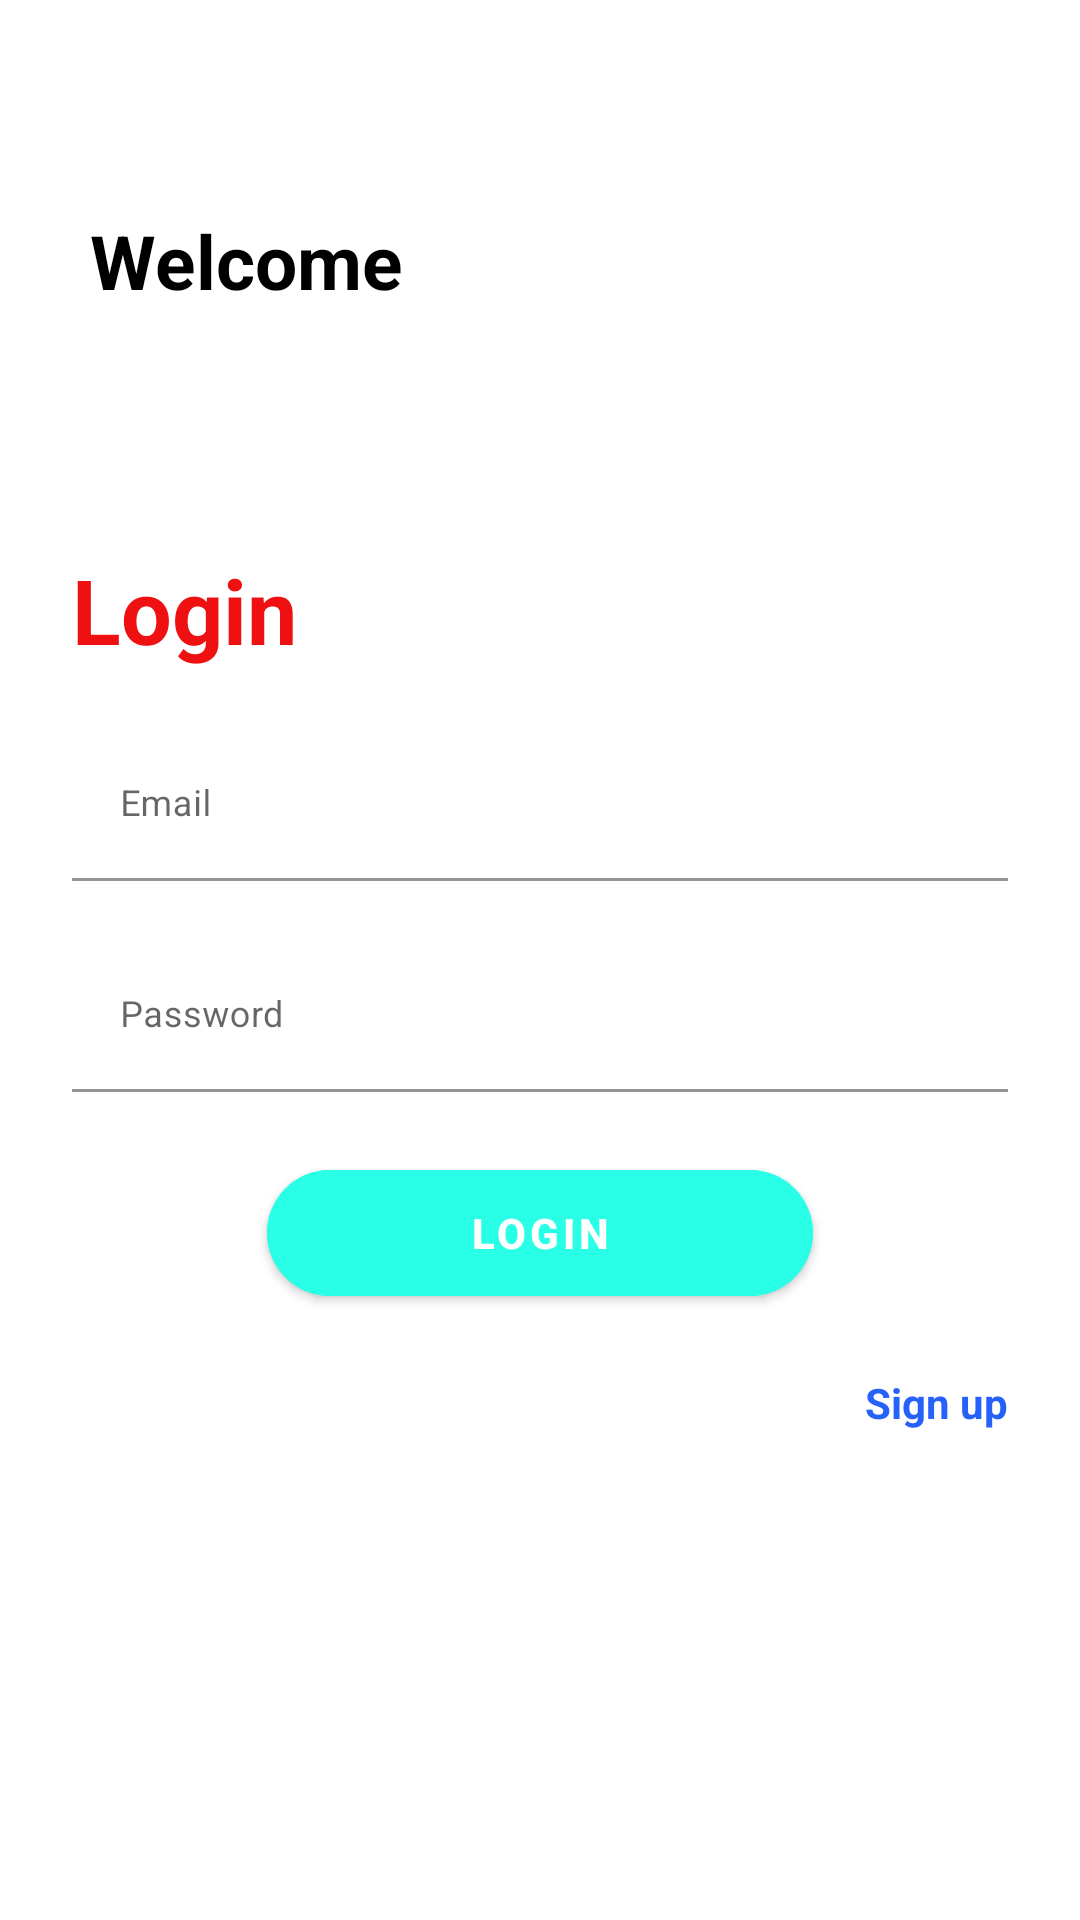

This screen was rendered from an Android layout file. Write that file and the resources it references.
<!-- AndroidManifest.xml: application theme Theme.MyApplication -->
<!-- res/layout/activity_login.xml -->
<?xml version="1.0" encoding="utf-8"?>
<RelativeLayout xmlns:android="http://schemas.android.com/apk/res/android"
    xmlns:app="http://schemas.android.com/apk/res-auto"
    xmlns:tools="http://schemas.android.com/tools"
    android:layout_width="match_parent"
    android:layout_height="match_parent"
    tools:context=".CreateAccountActivity"
    android:focusableInTouchMode="true">

    <androidx.appcompat.widget.LinearLayoutCompat
        android:id="@+id/acc_liner"
        android:layout_width="wrap_content"
        android:layout_height="wrap_content"
        android:layout_marginStart="30dp"
        android:layout_marginTop="70dp">

        <TextView
            android:layout_width="wrap_content"
            android:layout_height="wrap_content"
            android:layout_gravity="center"
            android:text="Welcome"
            android:textAlignment="center"
            android:textColor="@color/black"
            android:textSize="25sp"
            android:textStyle="bold" />
    </androidx.appcompat.widget.LinearLayoutCompat>

    <androidx.appcompat.widget.LinearLayoutCompat
        android:layout_width="match_parent"
        android:layout_height="wrap_content"
        android:layout_centerInParent="true"
        android:layout_marginStart="24dp"
        android:layout_marginTop="8dp"
        android:layout_marginEnd="24dp"
        android:layout_marginBottom="8dp"
        android:orientation="vertical">

        <TextView
            style="@style/LoginHeader"
            android:layout_width="wrap_content"
            android:layout_height="wrap_content"
            android:layout_marginTop="20dp"
            android:text="@string/login" />

        <com.google.android.material.textfield.TextInputLayout
            android:id="@+id/textInputemail"
            android:layout_width="match_parent"
            android:layout_height="wrap_content"
            android:layout_marginTop="20dp">

            <EditText
                android:id="@+id/em"
                style="@style/foredittext"
                android:layout_width="match_parent"
                android:layout_height="wrap_content"
                android:hint="@string/email"
                android:inputType="textEmailAddress"
                android:maxLines="1" />
        </com.google.android.material.textfield.TextInputLayout>

        <com.google.android.material.textfield.TextInputLayout
            android:id="@+id/textInputpassword"
            android:layout_width="match_parent"
            android:layout_height="wrap_content"
            android:layout_marginTop="20dp">

            <EditText
                android:id="@+id/pas"
                style="@style/foredittext"
                android:layout_width="match_parent"
                android:layout_height="wrap_content"
                android:hint="@string/password"
                android:inputType="textPassword"
                android:maxLines="1" />
        </com.google.android.material.textfield.TextInputLayout>

        <com.google.android.material.button.MaterialButton
            android:id="@+id/login"
            android:layout_width="182dp"
            android:layout_height="54dp"
            android:layout_gravity="center"
            android:layout_marginTop="20dp"
            android:backgroundTint="#29FFE6"
            android:text="@string/login"
            android:textColor="#fff"
            android:textStyle="bold"
            app:cornerRadius="27dp" />

        <TextView
            android:id="@+id/donthave"
            android:layout_width="match_parent"
            android:layout_height="wrap_content"
            android:layout_marginTop="20dp"
            android:gravity="end"
            android:text="Sign up"
            android:textAlignment="textEnd"
            android:textColor="#2661FA"
            android:textStyle="bold" />

    </androidx.appcompat.widget.LinearLayoutCompat>
</RelativeLayout>
<!-- resources referenced by this layout -->
<resources>
  <color name="black">#FF000000</color>
  <string name="email">Email</string>
  <string name="login">Login</string>
  <string name="password">Password</string>
  <style name="LoginHeader">
          <item name="android:textColor">#EF1111</item>
          <item name="android:textSize">30sp</item>
          <item name="android:textStyle">bold</item>
      </style>
  <style name="foredittext">
          <item name="android:textSize">12sp</item>
          <item name="backgroundTint" tools:TargetApi="lollipop">#fff</item>
      </style>
  <style name="Theme.MyApplication" parent="Theme.MaterialComponents.DayNight.NoActionBar">
          
          <item name="colorPrimary">@color/purple_500</item>
          <item name="colorPrimaryVariant">@color/purple_700</item>
          <item name="colorOnPrimary">@color/white</item>
          
          <item name="colorSecondary">@color/teal_200</item>
          <item name="colorSecondaryVariant">@color/teal_700</item>
          <item name="colorOnSecondary">@color/black</item>
          
          <item name="android:statusBarColor">?attr/colorPrimaryVariant</item>
          
      </style>
  <color name="purple_500">#FF6200EE</color>
  <color name="purple_700">#FF3700B3</color>
  <color name="white">#FFFFFFFF</color>
  <color name="teal_200">#FF03DAC5</color>
  <color name="teal_700">#FF018786</color>
</resources>
